Run: headless pygame with SDL's dummy video driver; simulated clock (each Clock.tick advances the game by its frame time, no real sleeping); random seed 0; keys injected as events and as key.get_pressed() state; no mouse input.
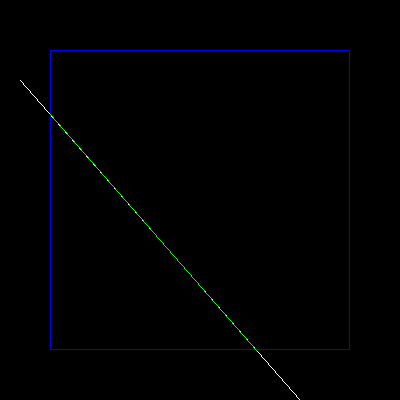
Frame 1 of 4 · flips 1–60 · no input
Frame 2 of 4 · flips 61–180 · tapped SPACE, RETURN · held RIGHT (→), D · screen unchanged from frame 1, image omitted
Frame 3 of 4 · flips 181–300 · held DOWN (↓), S · screen unchanged from frame 2, image omitted
Frame 4 of 4 · flips 301–420 · held LEFT (←), A, UP (↑), W · screen unchanged from frame 3, image omitted

The pygame program that drew these frames:

import pygame
import sys

# Cohen-Sutherland Line Clipping Algorithm
def cohen_sutherland(x0, y0, x1, y1, xmin, ymin, xmax, ymax):
    INSIDE = 0  # 0000
    LEFT = 1    # 0001
    RIGHT = 2   # 0010
    BOTTOM = 4  # 0100
    TOP = 8     # 1000

    def compute_out_code(x, y):
        code = INSIDE
        if x < xmin:
            code |= LEFT
        elif x > xmax:
            code |= RIGHT
        if y < ymin:
            code |= BOTTOM
        elif y > ymax:
            code |= TOP
        return code

    outcode0 = compute_out_code(x0, y0)
    outcode1 = compute_out_code(x1, y1)
    accept = False

    while True:
        if not (outcode0 | outcode1):
            # Both endpoints inside the clip window
            accept = True
            break
        elif outcode0 & outcode1:
            # Both endpoints outside the clip window, in the same region
            break
        else:
            # Line needs clipping
            x, y = 0, 0
            outcode_out = outcode0 if outcode0 else outcode1

            if outcode_out & TOP:
                # Point is above the clip window
                x = x0 + (x1 - x0) * (ymax - y0) / (y1 - y0)
                y = ymax
            elif outcode_out & BOTTOM:
                # Point is below the clip window
                x = x0 + (x1 - x0) * (ymin - y0) / (y1 - y0)
                y = ymin
            elif outcode_out & RIGHT:
                # Point is to the right of the clip window
                y = y0 + (y1 - y0) * (xmax - x0) / (x1 - x0)
                x = xmax
            elif outcode_out & LEFT:
                # Point is to the left of the clip window
                y = y0 + (y1 - y0) * (xmin - x0) / (x1 - x0)
                x = xmin

            if outcode_out == outcode0:
                x0, y0 = x, y
                outcode0 = compute_out_code(x0, y0)
            else:
                x1, y1 = x, y
                outcode1 = compute_out_code(x1, y1)

    if accept:
        pygame.draw.line(screen, (0, 255, 0), (x0, y0), (x1, y1), 1)


# Initialize Pygame
pygame.init()

# Define the clipping window
xmin, ymin = 50, 50
xmax, ymax = 350, 350

# Define the line
x0, y0 = 20, 80
x1, y1 = 300, 400

# Set up the screen
screen = pygame.display.set_mode((400, 400))
pygame.display.set_caption("Cohen-Sutherland Line Clipping Algorithm")
clock = pygame.time.Clock()

# Main loop
while True:
    for event in pygame.event.get():
        if event.type == pygame.QUIT:
            pygame.quit()
            sys.exit()

    # Draw the clipping window
    pygame.draw.rect(screen, (0, 0, 255), (xmin, ymin, xmax - xmin, ymax - ymin), 1)

    # Draw the original line
    pygame.draw.line(screen, (255, 255, 255), (x0, y0), (x1, y1), 1)

    # Clip and draw the line using Cohen-Sutherland algorithm
    cohen_sutherland(x0, y0, x1, y1, xmin, ymin, xmax, ymax)

    pygame.display.flip()
    clock.tick(60)
